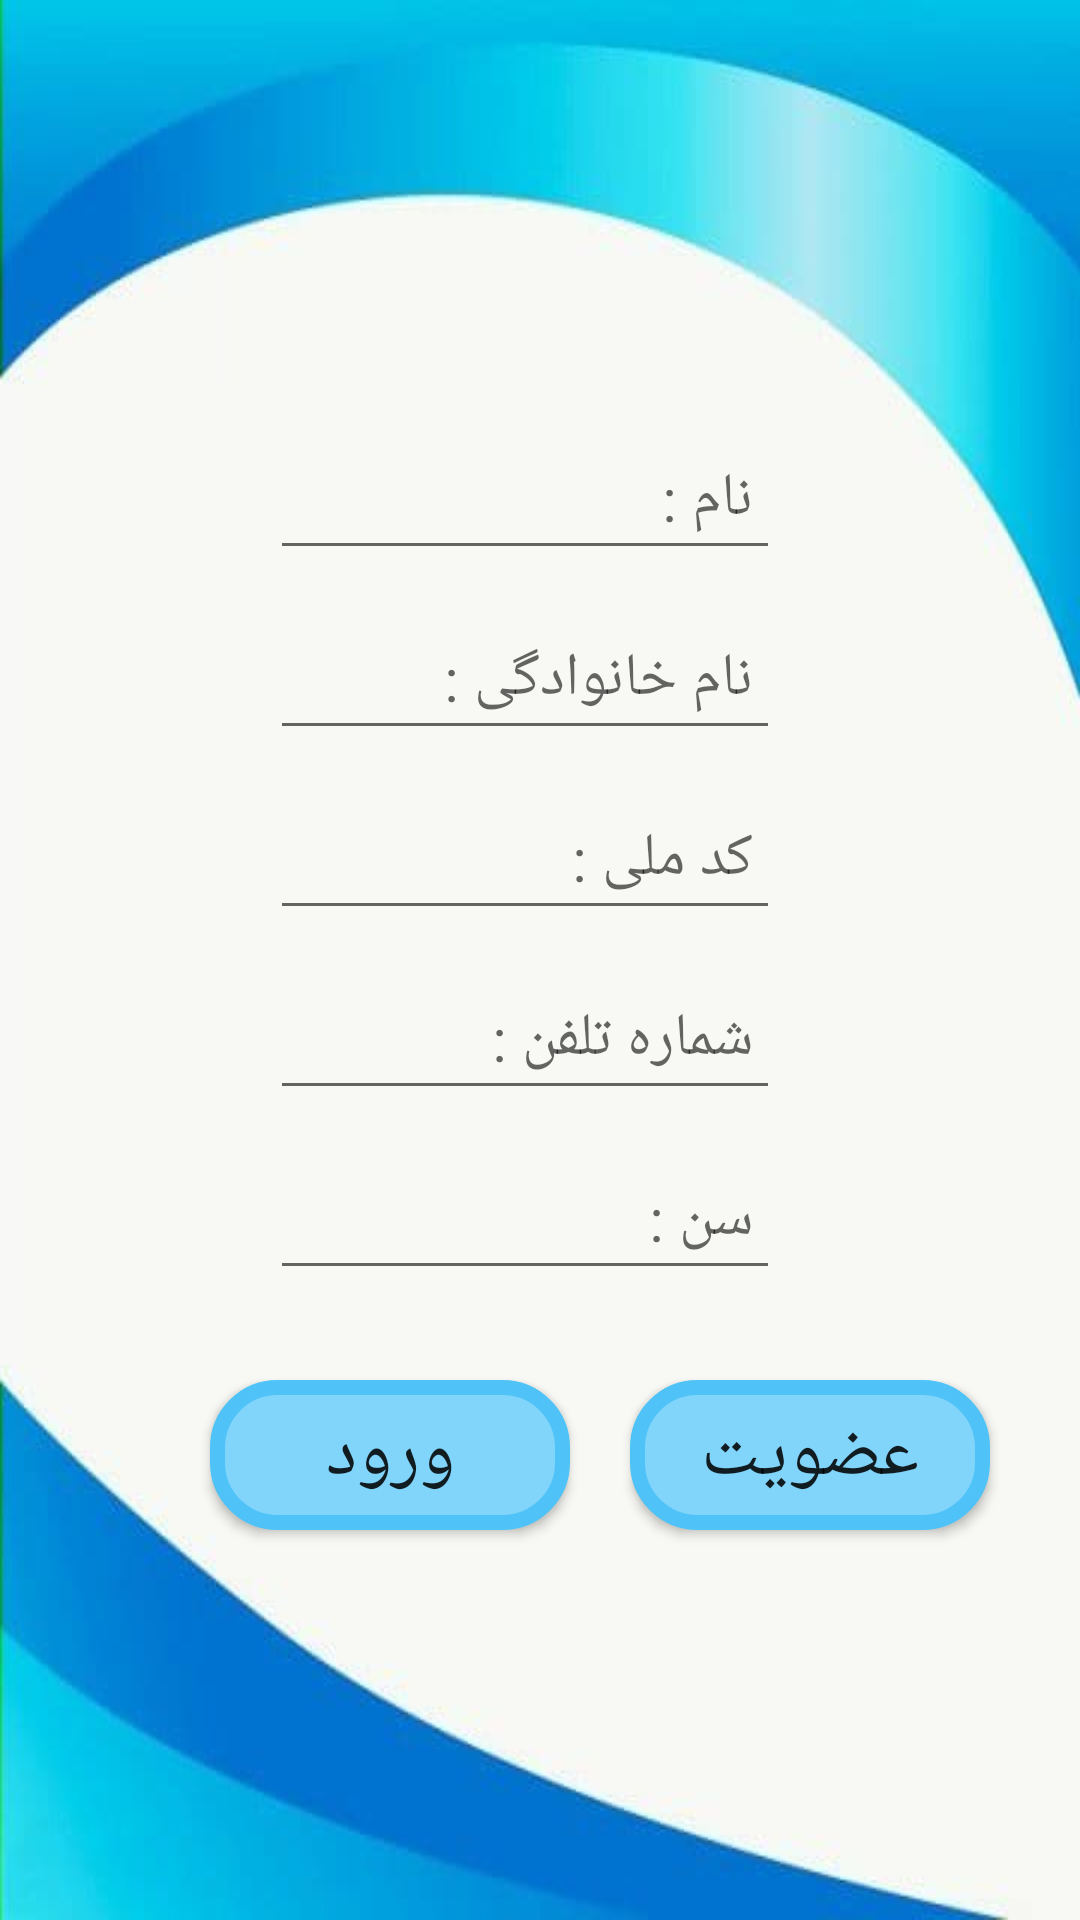

Write the Android layout XML for this screen, with the resource values it uses.
<!-- AndroidManifest.xml: application theme Theme.MyApplication -->
<!-- res/layout/activity_register.xml -->
<?xml version="1.0" encoding="utf-8"?>
<RelativeLayout xmlns:android="http://schemas.android.com/apk/res/android"
    xmlns:tools="http://schemas.android.com/tools"
    android:layout_width="match_parent"
    android:layout_height="match_parent"
    android:background="@drawable/back7"
    tools:context=".user.Register">

    <androidx.appcompat.widget.AppCompatEditText
        android:id="@+id/name"
        android:layout_width="match_parent"
        android:layout_height="50dp"
        android:layout_marginStart="90dp"
        android:layout_marginTop="140dp"
        android:layout_marginEnd="100dp"
        android:hint=" نام :"
        android:textColor="@color/black"
        android:textSize="20sp" />

    <androidx.appcompat.widget.AppCompatEditText
        android:id="@+id/lastName"
        android:layout_width="match_parent"
        android:layout_height="50dp"
        android:layout_marginStart="90dp"
        android:layout_marginTop="200dp"
        android:layout_marginEnd="100dp"
        android:hint=" نام خانوادگی :"
        android:textColor="@color/black"
        android:textSize="20sp" />

    <androidx.appcompat.widget.AppCompatEditText
        android:id="@+id/code"
        android:layout_width="match_parent"
        android:layout_height="50dp"
        android:layout_marginStart="90dp"
        android:layout_marginTop="260dp"
        android:layout_marginEnd="100dp"
        android:hint=" کد ملی :"
        android:textColor="@color/black"
        android:textSize="20sp" />

    <androidx.appcompat.widget.AppCompatEditText
        android:id="@+id/phone"
        android:layout_width="match_parent"
        android:layout_height="50dp"
        android:layout_marginStart="90dp"
        android:layout_marginTop="320dp"
        android:layout_marginEnd="100dp"
        android:hint=" شماره تلفن :"
        android:textColor="@color/black"
        android:textSize="20sp" />

    <androidx.appcompat.widget.AppCompatEditText
        android:id="@+id/age"
        android:layout_width="match_parent"
        android:layout_height="50dp"
        android:layout_marginStart="90dp"
        android:layout_marginTop="380dp"
        android:layout_marginEnd="100dp"
        android:hint=" سن :"
        android:textColor="@color/black"
        android:textSize="20sp" />

    <androidx.appcompat.widget.AppCompatButton
        android:id="@+id/save"
        android:layout_width="120dp"
        android:layout_height="50dp"
        android:layout_marginStart="210dp"
        android:layout_marginTop="460dp"
        android:background="@drawable/border3"
        android:text="عضویت"
        android:textSize="25sp" />

    <androidx.appcompat.widget.AppCompatButton
        android:id="@+id/login"
        android:layout_width="120dp"
        android:layout_height="50dp"
        android:layout_marginStart="70dp"
        android:layout_marginTop="460dp"
        android:background="@drawable/border3"
        android:text="ورود"
        android:textSize="25sp" />

</RelativeLayout>
<!-- resources referenced by this layout -->
<resources>
  <!-- drawable back7: jpg bitmap (drawable, 11110 bytes) -->
  <!-- drawable border3 (drawable) -->
  <?xml version="1.0" encoding="utf-8"?>
  <shape xmlns:android="http://schemas.android.com/apk/res/android" >
      <stroke
          android:width="5dp"
          android:color="#4FC3F7" />
      <solid android:color="#81D4FA" />
  
      <corners
          android:radius="20dp" />
  </shape>
  <style name="Theme.MyApplication" parent="Theme.MaterialComponents.DayNight.DarkActionBar">
          
          <item name="colorPrimary">#90CAF9</item>
          <item name="colorPrimaryVariant">@color/purple_700</item>
          <item name="colorOnPrimary">@color/white</item>
          
          <item name="colorSecondary">@color/teal_200</item>
          <item name="colorSecondaryVariant">@color/teal_700</item>
          <item name="colorOnSecondary">@color/black</item>
          
          <item name="android:statusBarColor" tools:targetApi="l">?attr/colorPrimaryVariant</item>
          
      </style>
  <!-- not gathered from this repository: default colours our renderer supplied (Android Studio template values) -->
  <color name="purple_700">#FF3700B3</color>
  <color name="teal_200">#FF03DAC5</color>
  <color name="teal_700">#FF018786</color>
  <color name="black">#FF000000</color>
  <color name="white">#FFFFFFFF</color>
</resources>
